3-way image classification set "data" from GitHub (sunabove/ai_example); label vocabulary: left, right, stop.

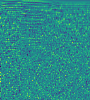
Label: stop

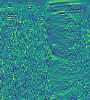
Label: right

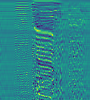
Label: stop

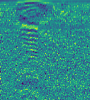
Label: right

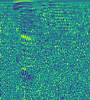
Label: left

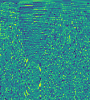
Label: left
